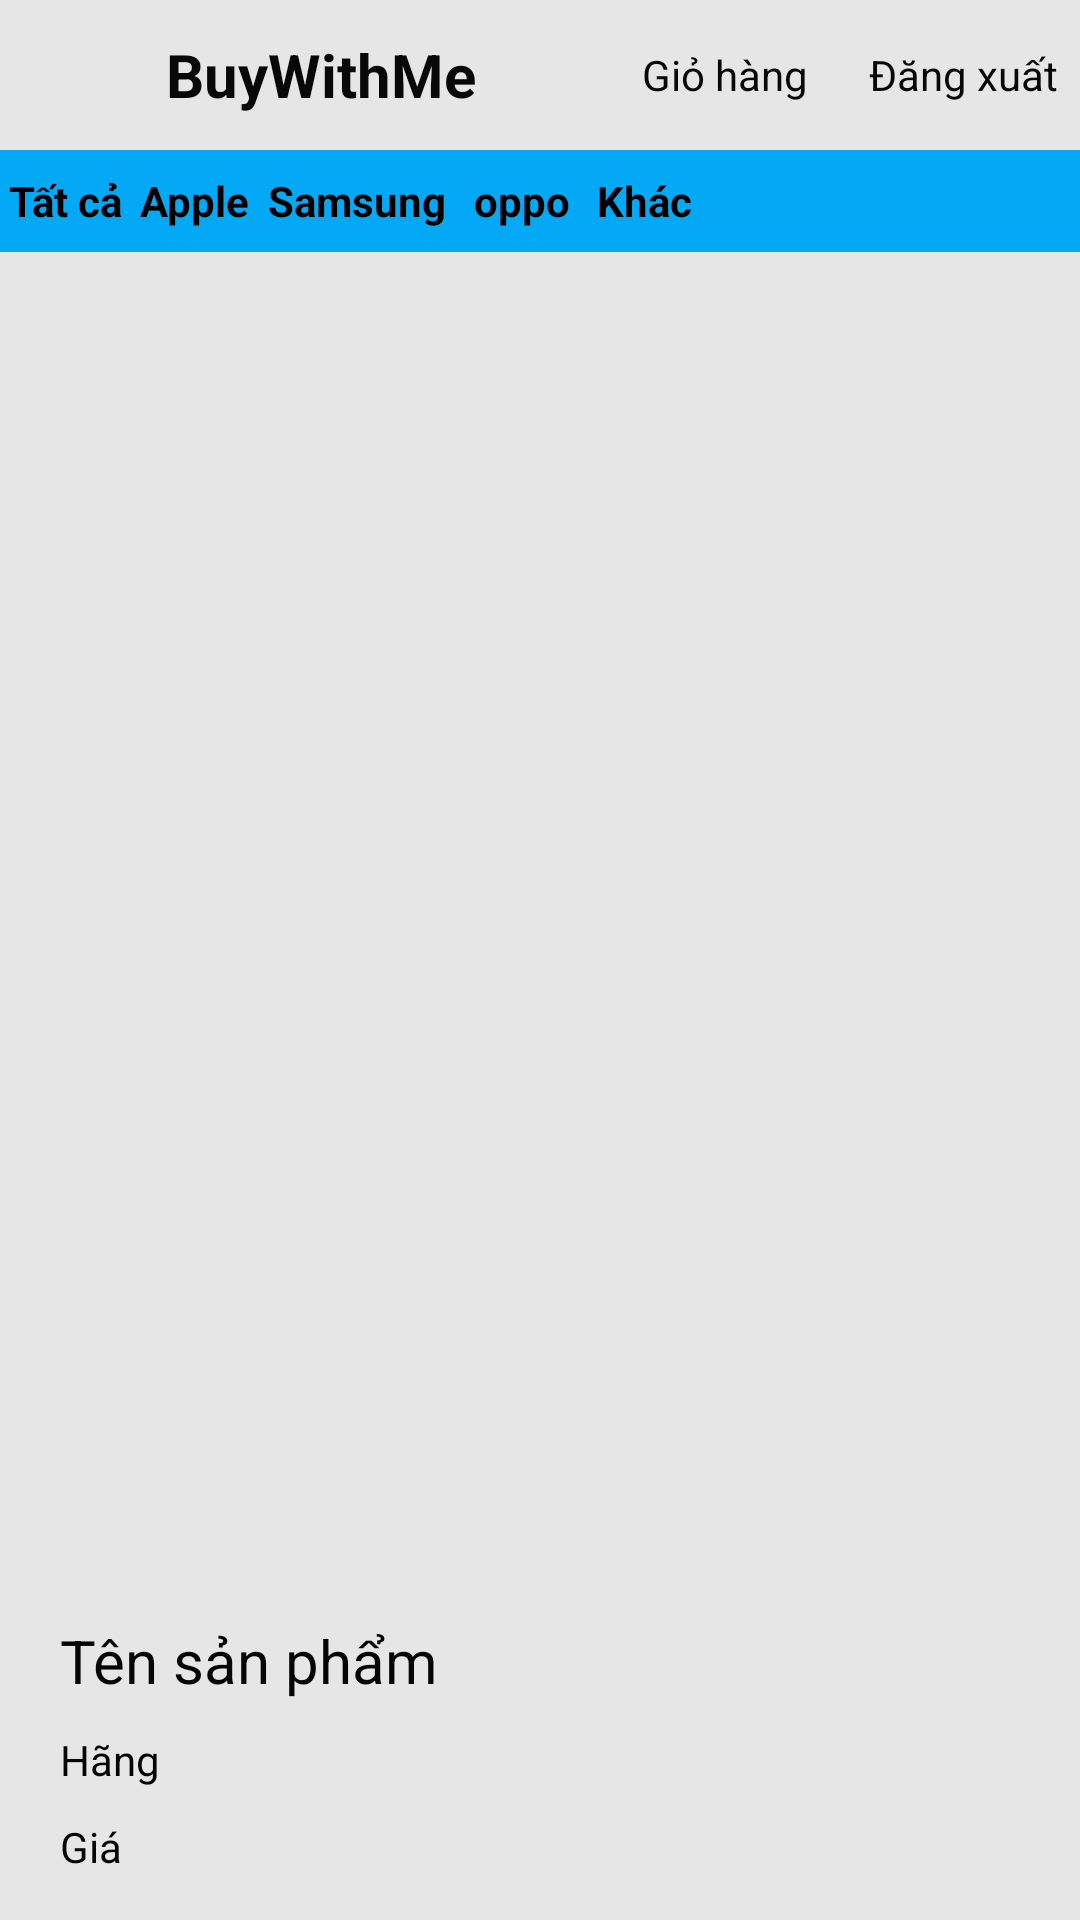

Android layout source for this screen:
<!-- AndroidManifest.xml: application theme Theme.Login -->
<!-- res/layout/itemdetail_activity.xml -->
<?xml version="1.0" encoding="utf-8"?>
<androidx.constraintlayout.widget.ConstraintLayout xmlns:android="http://schemas.android.com/apk/res/android"
    xmlns:app="http://schemas.android.com/apk/res-auto"
    xmlns:tools="http://schemas.android.com/tools"
    android:layout_width="match_parent"
    android:background="@drawable/background"
    android:layout_height="match_parent">

    <LinearLayout
        android:id="@+id/linearLayout"
        android:layout_width="0dp"
        android:layout_height="91dp"
        android:layout_marginBottom="183dp"
        android:orientation="vertical"
        app:layout_constraintBottom_toBottomOf="parent"
        app:layout_constraintEnd_toEndOf="parent"
        app:layout_constraintHorizontal_bias="0.0"
        app:layout_constraintStart_toStartOf="parent"
        app:layout_constraintTop_toTopOf="parent"
        app:layout_constraintVertical_bias="0.00">

        <LinearLayout
            android:layout_width="match_parent"
            android:layout_height="50dp"
            android:orientation="horizontal">

            <TextView
                android:id="@+id/bhome"
                android:layout_width="207dp"
                android:layout_height="wrap_content"
                android:layout_gravity="center_vertical"

                android:layout_weight="1"
                android:gravity="center"
                android:text="BuyWithMe"
                android:textColor="#090808"
                android:textSize="20sp"
                android:textStyle="bold" />

            <TextView
                android:id="@+id/cart"
                android:layout_width="wrap_content"
                android:layout_height="wrap_content"
                android:layout_gravity="center_vertical"
                android:layout_weight="1"
                android:drawableRight="@drawable/ic_baseline_shopping_cart_24"
                android:text="Giỏ hàng "
                android:textColor="#090808" />

            <TextView
                android:id="@+id/logout"
                android:layout_width="wrap_content"
                android:layout_height="wrap_content"
                android:layout_gravity="center_vertical"
                android:layout_marginLeft="10dp"
                android:layout_weight="1"
                android:text="Đăng xuất"
                android:textColor="#090808" />

        </LinearLayout>

        <LinearLayout
            android:layout_width="412dp"
            android:layout_height="34dp"
            android:layout_marginBottom="684dp"
            android:background="#03A9F4"
            android:orientation="horizontal">

            <TextView
                android:id="@+id/aitema"
                android:layout_width="wrap_content"
                android:layout_height="wrap_content"
                android:layout_gravity="center_vertical"
                android:layout_margin="3dp"
                android:gravity="center_vertical"
                android:text="Tất cả"
                android:textColor="@color/black"
                android:textStyle="bold" />

            <TextView
                android:id="@+id/aitemp"
                android:layout_width="wrap_content"
                android:layout_height="wrap_content"
                android:layout_gravity="center_vertical"
                android:layout_margin="3dp"
                android:gravity="center_vertical"
                android:text="Apple"
                android:textColor="@color/black"
                android:textStyle="bold" />

            <TextView
                android:id="@+id/aitems"
                android:layout_width="0dp"
                android:layout_height="wrap_content"
                android:layout_gravity="center_vertical"
                android:layout_margin="3dp"
                android:layout_weight="0.9"
                android:gravity="center_vertical"
                android:text="Samsung"
                android:textColor="@color/black"
                android:textStyle="bold" />

            <TextView
                android:id="@+id/aitemo"
                android:layout_width="0dp"
                android:layout_height="wrap_content"
                android:layout_gravity="center_vertical"
                android:layout_margin="3dp"
                android:layout_weight="0.5"
                android:gravity="center_vertical"
                android:text="oppo"
                android:textColor="@color/black"
                android:textStyle="bold" />

            <TextView
                android:id="@+id/aitemk"
                android:layout_width="5dp"
                android:layout_height="wrap_content"
                android:layout_gravity="center_vertical"
                android:layout_margin="3dp"
                android:layout_weight="1"
                android:gravity="center_vertical"
                android:text="Khác"
                android:textColor="@color/black"
                android:textStyle="bold" />

            <TextView
                android:id="@+id/textView8"
                android:layout_width="59dp"
                android:layout_height="wrap_content"
                android:layout_gravity="center_vertical"
                android:layout_margin="3dp"
                android:layout_weight="1"
                android:gravity="center_vertical"
                android:textColor="@color/black"
                android:textStyle="bold" />

        </LinearLayout>

    </LinearLayout>

    <LinearLayout
        android:layout_width="match_parent"
        android:layout_height="match_parent"
        android:layout_marginTop="104dp"
        android:orientation="vertical"
        app:layout_constraintTop_toBottomOf="@+id/linearLayout"
        tools:layout_editor_absoluteX="0dp">

        <ImageView
            android:id="@+id/iimg"
            android:layout_width="411dp"
            android:layout_height="411dp"
            android:layout_gravity="center"
            android:layout_margin="10dp"
            app:srcCompat="@drawable/ic_baseline_photo_camera_24" />

        <TextView
            android:id="@+id/dname"
            android:layout_width="match_parent"
            android:layout_height="wrap_content"
            android:layout_gravity="center"
            android:layout_marginLeft="20dp"
            android:layout_marginTop="5dp"
            android:layout_marginRight="20dp"
            android:layout_marginBottom="5dp"
            android:text="Tên sản phẩm"
            android:textColor="#050505"
            android:textSize="20sp" />

        <TextView
            android:id="@+id/dbrand"
            android:layout_width="match_parent"
            android:layout_height="wrap_content"
            android:layout_gravity="center"
            android:layout_marginLeft="20dp"
            android:layout_marginTop="5dp"
            android:layout_marginRight="20dp"
            android:layout_marginBottom="5dp"
            android:text="Hãng"
            android:textColor="#050505" />

        <TextView
            android:id="@+id/dprice"
            android:layout_width="match_parent"
            android:layout_height="wrap_content"
            android:layout_gravity="center"
            android:layout_marginLeft="20dp"
            android:layout_marginTop="5dp"
            android:layout_marginRight="20dp"
            android:layout_marginBottom="5dp"
            android:text="Giá"
            android:textColor="#050505" />

        <TextView
            android:id="@+id/addoitem"
            android:layout_width="255dp"
            android:layout_height="wrap_content"
            android:layout_gravity="center"
            android:layout_marginTop="25dp"
            android:background="#2196F3"
            android:text="THÊM VÀO GIỎ HÀNG"
            android:textAlignment="center"
            android:textColor="#090808"
            android:textSize="20sp" />
    </LinearLayout>

</androidx.constraintlayout.widget.ConstraintLayout>
<!-- resources referenced by this layout -->
<resources>
  <color name="black">#FF000000</color>
  <!-- drawable background (drawable) -->
  <?xml version="1.0" encoding="utf-8"?>
  <shape xmlns:android="http://schemas.android.com/apk/res/android">
      <solid
          android:color="@color/dark_white" />
  
  </shape>
  <style name="Theme.Login" parent="Theme.MaterialComponents.Light.NoActionBar">
          
          <item name="colorPrimary">@color/dark_white</item>
          <item name="colorPrimaryVariant">@color/dark_white</item>
          <item name="colorOnPrimary">#070505</item>
          
          <item name="colorSecondary">@color/teal_200</item>
          <item name="colorSecondaryVariant">@color/teal_700</item>
          <item name="colorOnSecondary">@color/black</item>
          
          <item name="android:statusBarColor" tools:targetApi="l">?attr/colorPrimaryVariant</item>
          
      </style>
  <color name="dark_white">#E6E6E6</color>
  <color name="teal_200">#FF03DAC5</color>
  <color name="teal_700">#FF018786</color>
</resources>
